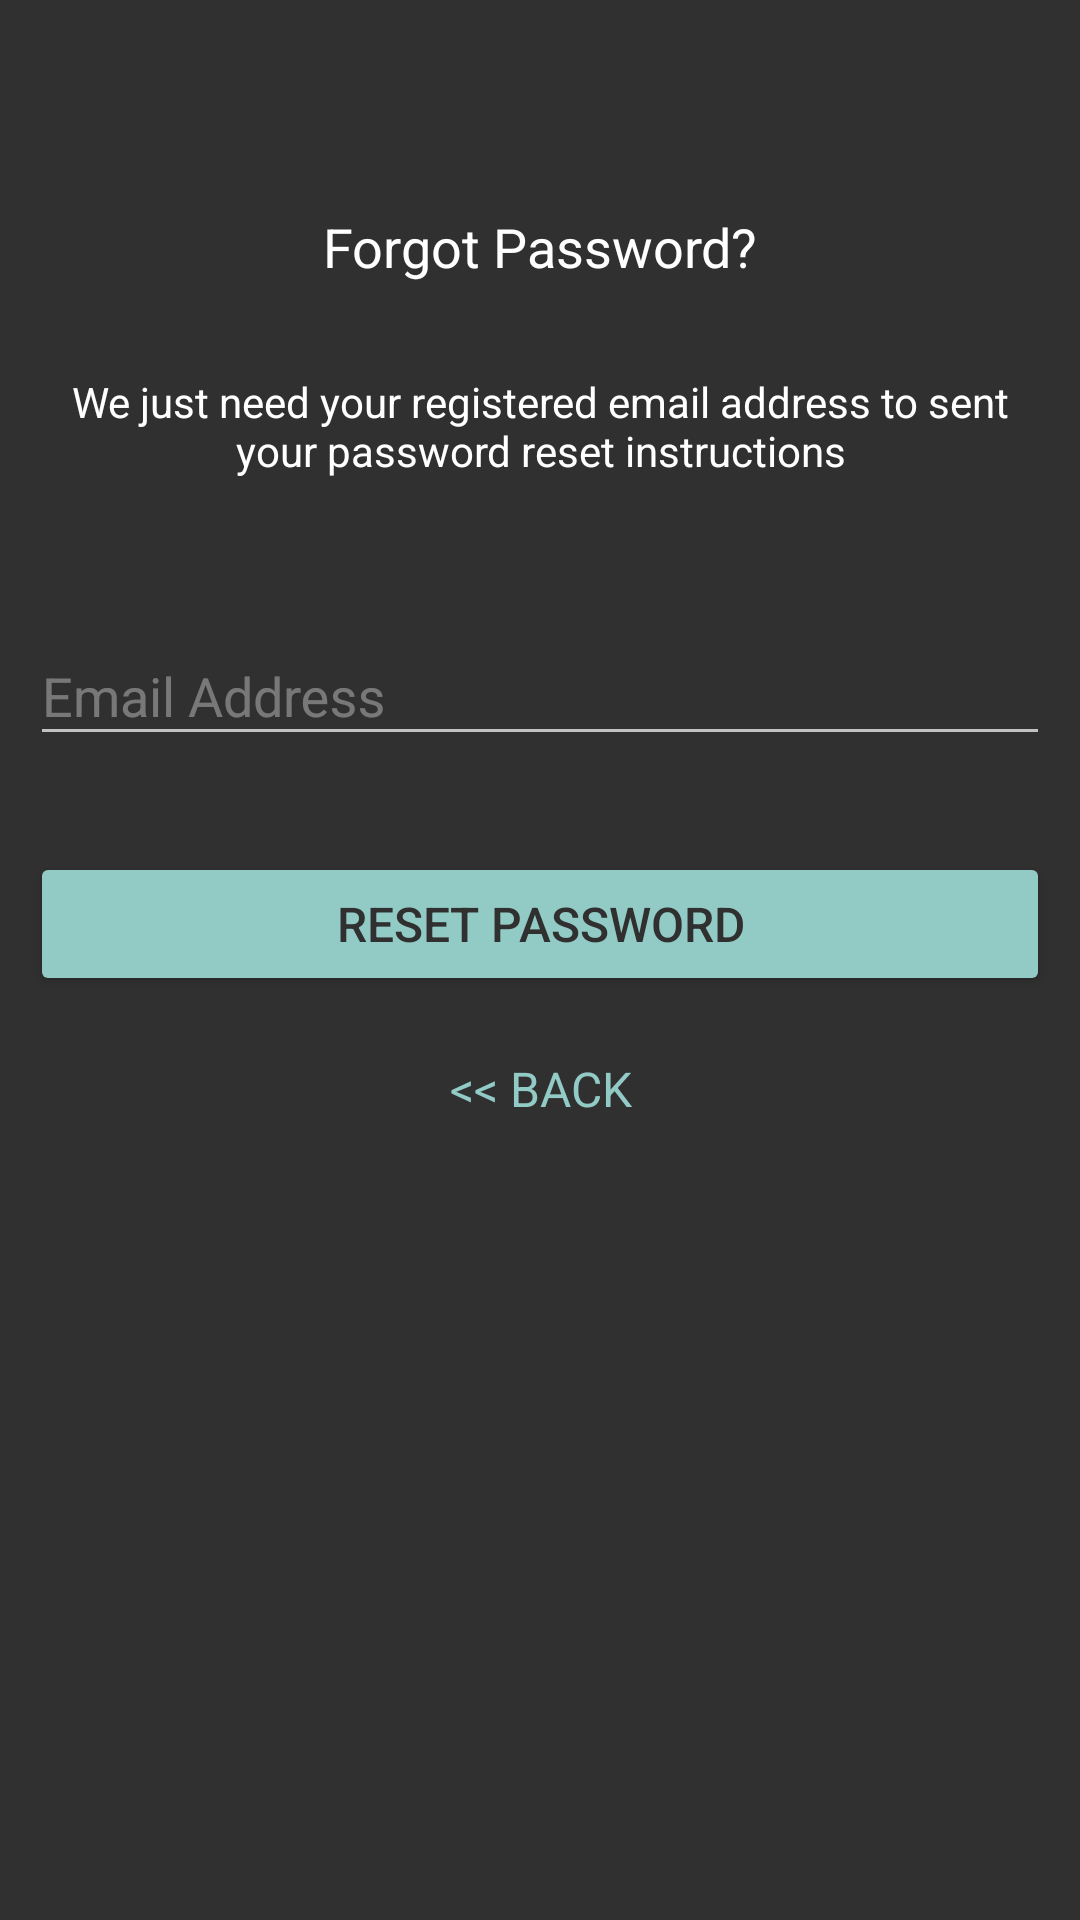

Reconstruct the res/layout file that produces this screen, plus the resources it refers to.
<!-- AndroidManifest.xml: application theme AppTheme.NoHeader -->
<!-- res/layout/activity_forgotpassword.xml -->
<?xml version="1.0" encoding="utf-8"?>
<android.support.constraint.ConstraintLayout xmlns:android="http://schemas.android.com/apk/res/android"
    xmlns:app="http://schemas.android.com/apk/res-auto"
    xmlns:tools="http://schemas.android.com/tools"
    android:layout_width="match_parent"
    android:layout_height="match_parent"
    android:background="@color/colorPrimaryDark"
    android:gravity="center"
    android:paddingLeft="10dp"
    android:paddingRight="10dp"
    tools:context=".activities.ForgotPasswordActivity">

    <TextView
        android:id="@+id/activity_forgotpassword_title"
        android:layout_width="match_parent"
        android:layout_height="wrap_content"
        android:layout_marginTop="70dp"
        android:gravity="center"
        android:text="Forgot Password?"
        android:textColor="@color/colorText"
        android:textSize="18sp"
        app:layout_constraintLeft_toLeftOf="parent"
        app:layout_constraintRight_toRightOf="parent"
        app:layout_constraintTop_toTopOf="parent" />

    <TextView
        android:id="@+id/activity_forgotpassword_information"
        android:layout_width="match_parent"
        android:layout_height="wrap_content"
        android:layout_marginTop="30dp"
        android:gravity="center"
        android:text="We just need your registered email address to sent your password reset instructions"
        android:textColor="@color/colorText"
        app:layout_constraintLeft_toLeftOf="parent"
        app:layout_constraintRight_toRightOf="parent"
        app:layout_constraintTop_toBottomOf="@id/activity_forgotpassword_title" />

    <android.support.design.widget.TextInputLayout
        android:id="@+id/activity_forgotpassword_email"
        android:layout_width="match_parent"
        android:layout_height="wrap_content"
        android:layout_marginTop="40dp"
        android:textColor="@color/colorText"
        android:textColorHint="@color/colorTextHint"
        app:layout_constraintLeft_toLeftOf="parent"
        app:layout_constraintRight_toRightOf="parent"
        app:layout_constraintTop_toBottomOf="@id/activity_forgotpassword_information">

        <android.support.design.widget.TextInputEditText
            android:layout_width="match_parent"
            android:layout_height="match_parent"
            android:hint="@string/hint_email_address"
            android:inputType="textEmailAddress"
            android:singleLine="true" />
    </android.support.design.widget.TextInputLayout>

    <Button
        android:id="@+id/activity_forgotpassword_submit"
        android:layout_width="match_parent"
        android:layout_height="wrap_content"
        android:layout_marginTop="32dp"
        android:text="Reset Password"
        android:textColor="@color/colorPrimaryDark"
        android:textSize="16sp"
        app:layout_constraintLeft_toLeftOf="parent"
        app:layout_constraintRight_toRightOf="parent"
        app:layout_constraintTop_toBottomOf="@id/activity_forgotpassword_email" />

    <TextView
        android:id="@+id/activity_forgotpassword_back"
        android:layout_width="match_parent"
        android:layout_height="wrap_content"
        android:layout_marginTop="20dp"
        android:gravity="center"
        android:text="@string/text_back"
        android:textAllCaps="true"
        android:textColor="@color/colorPrimary"
        android:textSize="16sp"
        app:layout_constraintLeft_toLeftOf="parent"
        app:layout_constraintRight_toRightOf="parent"
        app:layout_constraintTop_toBottomOf="@id/activity_forgotpassword_submit" />

</android.support.constraint.ConstraintLayout>
<!-- resources referenced by this layout -->
<resources>
  <color name="colorPrimary">#92cbc5</color>
  <color name="colorPrimaryDark">#303030</color>
  <color name="colorText">#ffffff</color>
  <color name="colorTextHint">#59ffffff</color>
  <string name="hint_email_address">Email Address</string>
  <string name="text_back">&lt;&lt; Back</string>
  <style name="AppTheme.NoHeader" parent="AppTheme">
          <item name="windowActionBar">false</item>
          <item name="windowNoTitle">true</item>
      </style>
  <style name="AppTheme" parent="Theme.AppCompat">
          
          <item name="colorPrimary">@color/colorPrimary</item>
          <item name="colorPrimaryDark">@color/colorPrimaryDark</item>
          <item name="colorAccent">@color/colorAccent</item>
          <item name="colorButtonNormal">@color/colorPrimary</item>
          <item name="colorBackgroundFloating">@color/colorPrimary</item>
          <item name="android:textColor">@color/colorText</item>
      </style>
  <color name="colorAccent">#FF4081</color>
</resources>
